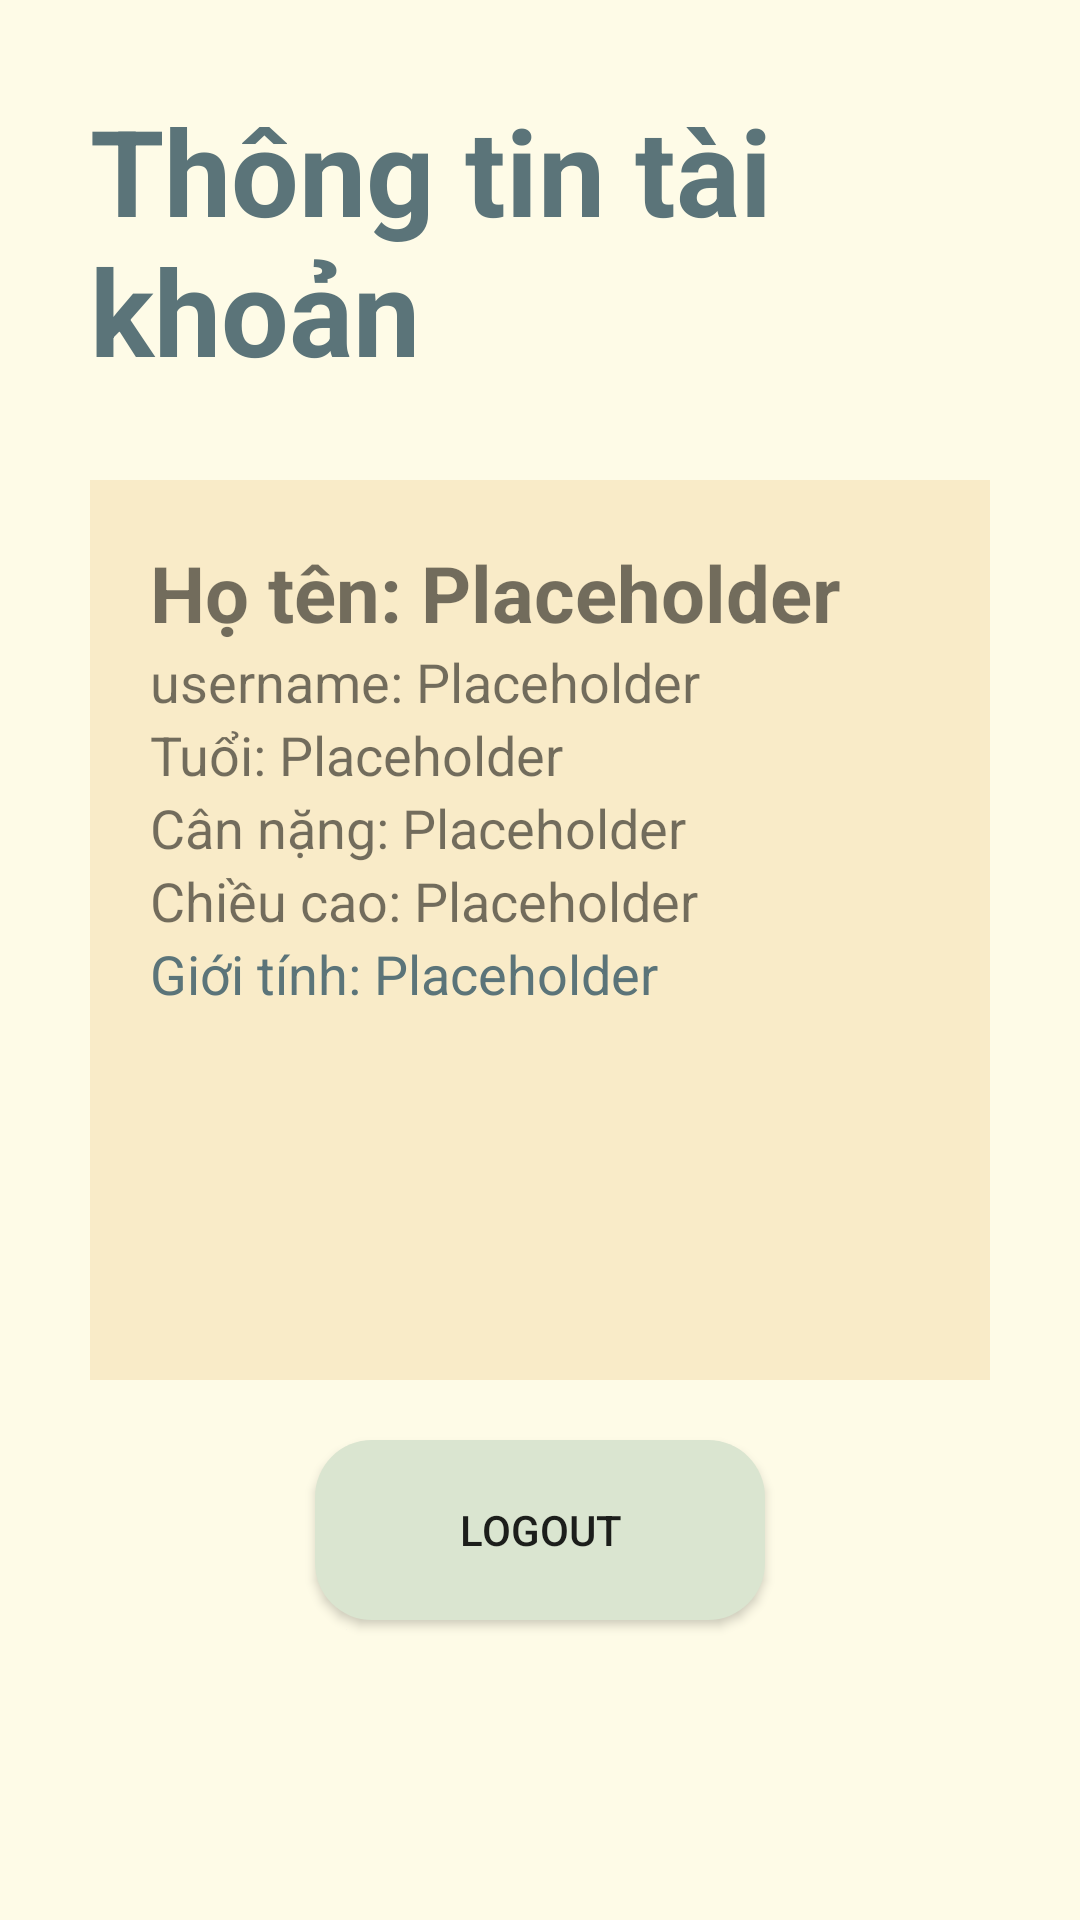

Write the Android layout XML for this screen, with the resource values it uses.
<!-- AndroidManifest.xml: application theme Theme.ProjectHealthy -->
<!-- res/layout/fragment_account.xml -->
<?xml version="1.0" encoding="utf-8"?>
<LinearLayout xmlns:android="http://schemas.android.com/apk/res/android"
    android:layout_width="match_parent"
    android:layout_height="match_parent"
    android:orientation="vertical"
    android:background="@color/vani"
    android:padding="30dp">
    <TextView
        android:text="Thông tin tài khoản"
        android:textStyle="bold"
        android:textColor="@color/textgreen"
        android:textSize="40dp"
        android:layout_width="match_parent"
        android:layout_height="wrap_content"/>
    <LinearLayout
        android:padding="20dp"
        android:layout_marginTop="30dp"
        android:background="@color/darkvani"
        android:layout_width="match_parent"
        android:layout_height="300dp"
        android:orientation="vertical">
        <TextView
            android:id="@+id/tvFullName"
            android:textStyle="bold"
            android:textSize="26dp"
            android:text="Họ tên: Placeholder"
            android:layout_width="wrap_content"
            android:layout_height="wrap_content"/>
        <TextView
            android:textSize="18dp"
            android:id="@+id/tvUsername"
            android:text="username: Placeholder"
            android:layout_width="wrap_content"
            android:layout_height="wrap_content"/>
        <TextView
            android:id="@+id/tvAge"
            android:textSize="18dp"
            android:text="Tuổi: Placeholder"
            android:layout_width="wrap_content"
            android:layout_height="wrap_content"/>
        <TextView
            android:id="@+id/tvWeight"
            android:textSize="18dp"
            android:text="Cân nặng: Placeholder"
            android:layout_width="wrap_content"
            android:layout_height="wrap_content"/>
        <TextView
            android:id="@+id/tvHeight"
            android:textSize="18dp"
            android:text="Chiều cao: Placeholder"
            android:layout_width="wrap_content"
            android:layout_height="wrap_content"/>
        <TextView
            android:id="@+id/tvGender"
            android:textSize="18dp"
            android:text="Giới tính: Placeholder"
            android:textColor="@color/textgreen"
            android:layout_width="wrap_content"
            android:layout_height="wrap_content"/>
    </LinearLayout>

    <Button
        android:id="@+id/logoutBtn"
        android:layout_marginTop="20dp"
        android:layout_gravity="center"
        android:layout_width="150dp"
        android:layout_height="60dp"
        android:background="@drawable/custom_button"
        android:text="Logout" />
</LinearLayout>
<!-- resources referenced by this layout -->
<resources>
  <color name="darkvani">#F9EBC8</color>
  <color name="textgreen">#5B7479</color>
  <color name="vani">#FEFBE7</color>
  <!-- drawable custom_button (drawable) -->
  <?xml version="1.0" encoding="utf-8"?>
  <shape xmlns:android="http://schemas.android.com/apk/res/android">
      <corners android:radius="19dp"/>
      <solid android:color="@color/green"/>
  </shape>
  <style name="Theme.ProjectHealthy" parent="Theme.AppCompat.DayNight.NoActionBar">
          
          <item name="colorPrimary">@color/purple_500</item>
          <item name="colorPrimaryVariant">@color/purple_700</item>
          <item name="colorOnPrimary">@color/white</item>
          
          <item name="colorSecondary">@color/teal_200</item>
          <item name="colorSecondaryVariant">@color/teal_700</item>
          <item name="colorOnSecondary">@color/black</item>
          
          <item name="android:statusBarColor" tools:targetApi="l">?attr/colorPrimaryVariant</item>
          
      </style>
  <color name="green">#DAE5D0</color>
  <color name="purple_500">#FF6200EE</color>
  <color name="purple_700">#FF3700B3</color>
  <color name="white">#FFFFFFFF</color>
  <color name="teal_200">#FF03DAC5</color>
  <color name="teal_700">#FF018786</color>
  <color name="black">#FF000000</color>
</resources>
